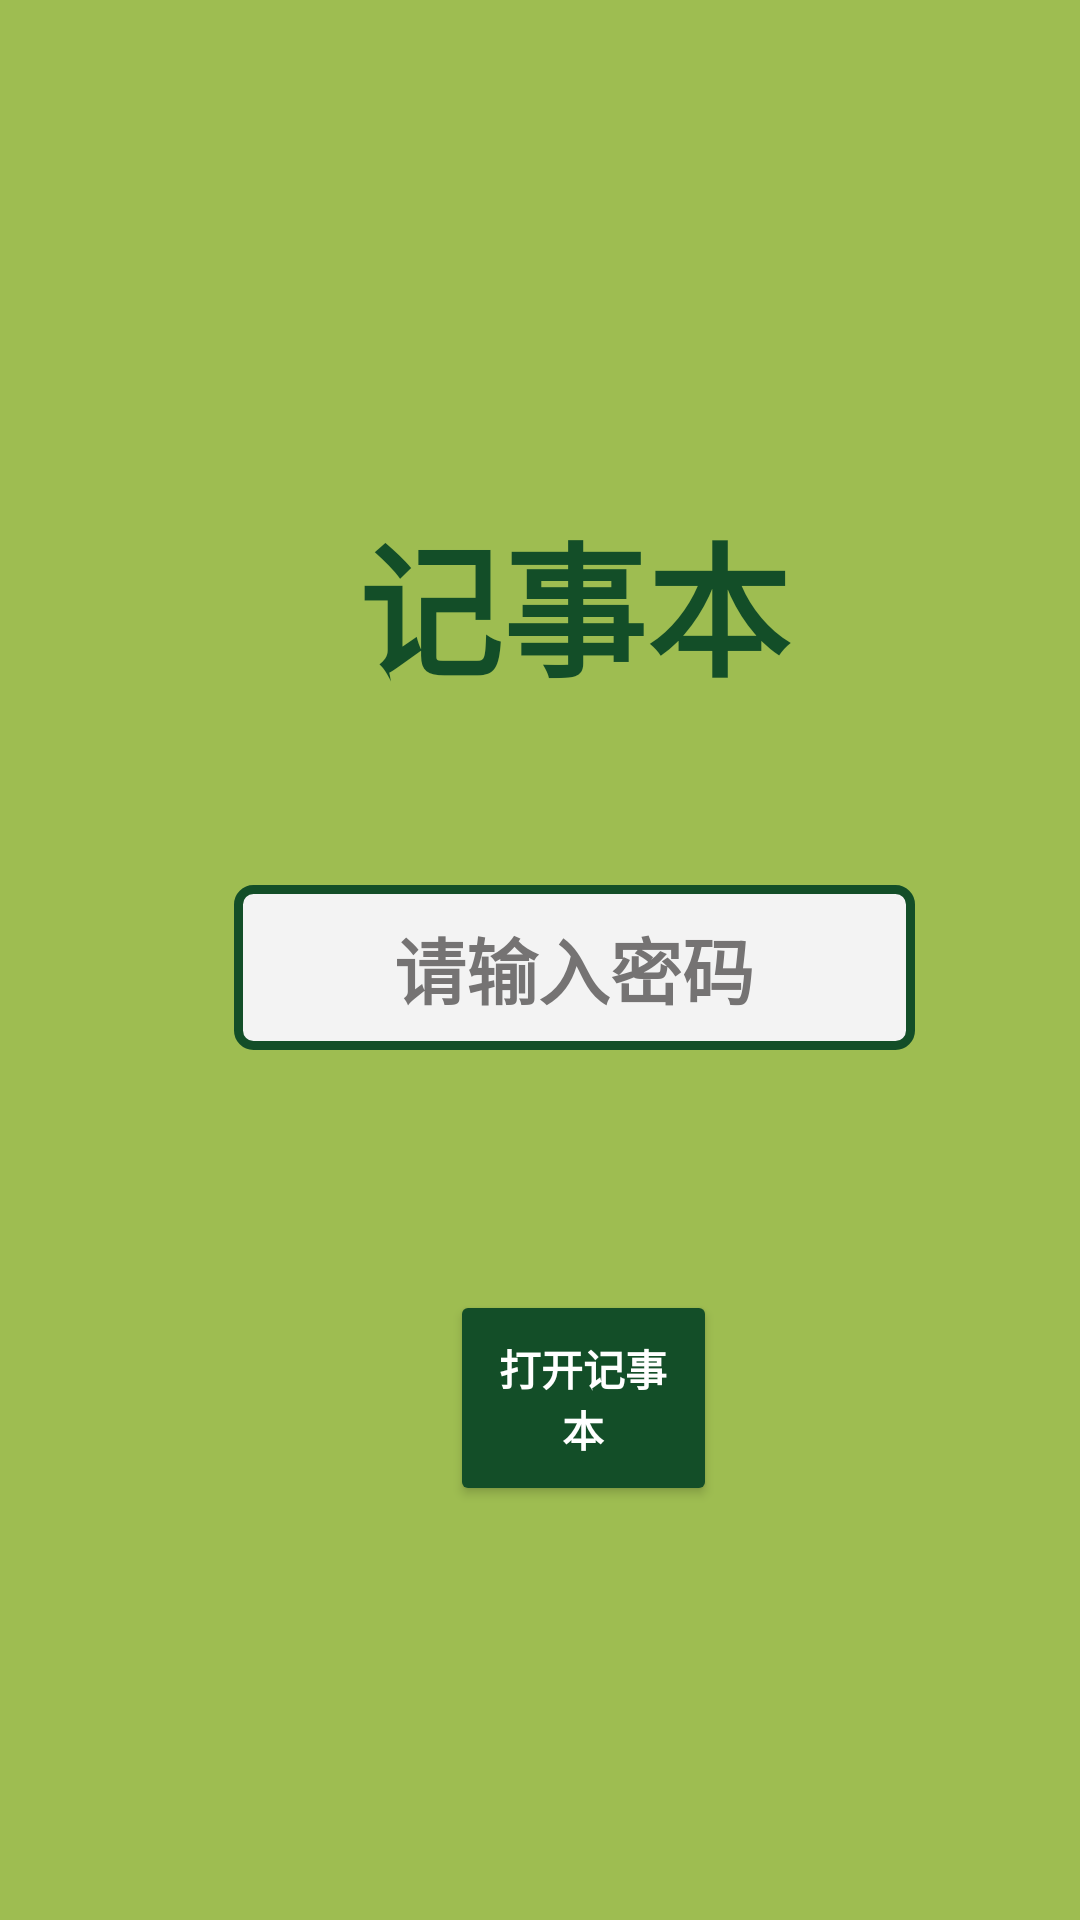

Produce the Android XML layout that renders to this screen, including the resource entries it uses.
<!-- AndroidManifest.xml: application theme Them_green -->
<!-- res/layout/activity_main.xml -->
<?xml version="1.0" encoding="utf-8"?>
<RelativeLayout xmlns:android="http://schemas.android.com/apk/res/android"
    xmlns:app="http://schemas.android.com/apk/res-auto"
    xmlns:tools="http://schemas.android.com/tools"
    android:id="@+id/main"
    android:layout_width="match_parent"
    android:layout_height="match_parent"
    android:background="?attr/hou_color"
    tools:context=".MainActivity">

    <RelativeLayout
        android:layout_width="match_parent"
        android:layout_height="match_parent"
        android:layout_alignParentStart="true"
        android:layout_alignParentTop="true"
        android:layout_alignParentEnd="true"
        android:layout_alignParentBottom="true"
        android:layout_marginStart="0dp"
        android:layout_marginTop="0dp"
        android:layout_marginEnd="0dp"
        android:layout_marginBottom="0dp"
        android:background="?attr/hou_color"
        app:layout_constraintEnd_toEndOf="parent"
        app:layout_constraintStart_toStartOf="parent"
        app:layout_constraintTop_toTopOf="parent">

        <TextView
            android:id="@+id/textView"
            android:layout_width="wrap_content"
            android:layout_height="wrap_content"
            android:layout_alignParentStart="true"
            android:layout_alignParentTop="true"
            android:layout_alignParentEnd="true"
            android:layout_marginStart="78dp"
            android:layout_marginTop="166dp"
            android:layout_marginEnd="55dp"
            android:text="记事本"
            android:textAlignment="center"
            android:textAllCaps="false"
            android:textColor="?attr/qian_color"
            android:textSize="48sp"
            android:textStyle="bold"
            app:layout_constraintEnd_toEndOf="parent"
            app:layout_constraintStart_toStartOf="parent"
            app:layout_constraintTop_toTopOf="parent" />

        <EditText
            android:id="@+id/mima_text"
            android:layout_width="wrap_content"
            android:layout_height="55dp"
            android:layout_below="@+id/textView"
            android:layout_alignParentStart="true"
            android:layout_alignParentEnd="true"
            android:layout_marginStart="78dp"
            android:layout_marginTop="59dp"
            android:layout_marginEnd="55dp"
            android:background="@drawable/edit_background"
            android:ems="10"
            android:inputType="numberPassword"
            android:textAlignment="center"
            android:textColor="?attr/tf_black_color"
            android:textSize="24dp"
            android:textStyle="bold"
            android:hint="请输入密码"
            android:textColorHint="#757373"
            app:layout_constraintEnd_toEndOf="parent"
            app:layout_constraintStart_toStartOf="parent"
            app:layout_constraintTop_toBottomOf="@+id/textView" />

        <Button
            android:id="@+id/login_button"
            android:layout_width="140dp"
            android:layout_height="72dp"
            android:layout_below="@+id/mima_text"
            android:layout_alignParentStart="true"
            android:layout_alignParentEnd="true"
            android:layout_marginStart="150dp"
            android:layout_marginTop="80dp"
            android:layout_marginEnd="121dp"
            android:backgroundTint="?attr/qian_color"
            android:text="打开记事本"
            android:textColor="?attr/tf_white_color"
            android:textColorLink="?attr/tf_white_color"
            android:textStyle="bold"
            app:layout_constraintEnd_toEndOf="parent"
            app:layout_constraintStart_toStartOf="parent"
            app:layout_constraintTop_toBottomOf="@+id/mima_text" />



    </RelativeLayout>

</RelativeLayout>
<!-- resources referenced by this layout -->
<resources>
  <!-- drawable edit_background (drawable) -->
  <?xml version="1.0" encoding="utf-8"?>
  <layer-list xmlns:android="http://schemas.android.com/apk/res/android">
      <item>
          <shape
              android:shape="rectangle">
              <solid android:color="#F3F3F3"/>
              <corners android:radius="5dp"/>
              <stroke
                  android:width="3dp"
                  android:color="?attr/qian_color"/>
          </shape>
      </item>
  </layer-list>
  <style name="Them_green" parent="Theme.MaterialComponents.DayNight.NoActionBar.Bridge">
          
          <item name="colorPrimary">#134E28</item>
          <item name="colorPrimaryVariant">#134E28</item>
          <item name="qian_color">#134E28</item>
          <item name="hou_color">#9EBD51</item>
          <item name="tf_white_color">@color/white</item>
          <item name="tf_black_color">@color/black</item>
  
          <item name="colorOnPrimary">@color/white</item>
          
          <item name="colorSecondary">@color/teal_200</item>
          <item name="colorSecondaryVariant">@color/teal_700</item>
          <item name="colorOnSecondary">@color/black</item>
  
          
          <item name="android:statusBarColor" tools:targetApi="l">?attr/colorPrimaryVariant</item>
          
      </style>
  <!-- not gathered from this repository: default colours our renderer supplied (Android Studio template values) -->
  <color name="teal_200">#FF03DAC5</color>
  <color name="teal_700">#FF018786</color>
  <color name="black">#FF000000</color>
  <color name="white">#FFFFFFFF</color>
</resources>
